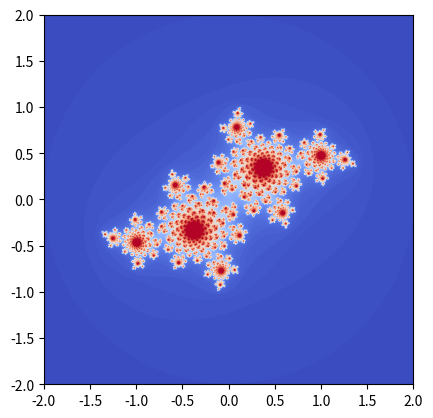

This chart was generated by the following Python code:
import numpy as np
import matplotlib.pyplot as plt

def JuliaSet(z_start, c, max_iterations):
    z = z_start
    for iterations in range(max_iterations):
        if abs(z) > 2:
            return max_iterations - iterations
        z = z**2 + c
        #z = z*z + c
        #z = c * np.sin(z) #or z = c*cos(z)

    return 0

def Julia_set(xmin, xmax, ymin, ymax, width, height, maxiter):
    x_vals = np.linspace(xmin, xmax, width)
    y_vals = np.linspace(ymin, ymax, height)
    #data   = np.zeros((width, height), dtype=np.uint8)
    data   = np.zeros((width, height))
    c      = -0.4 + 0.6j
    for x_index, x in enumerate(x_vals):
        for y_index, y in enumerate(y_vals):
            z = complex(x, y)
            data[x_index, y_index] = JuliaSet(z, c, maxiter)

    return (x, y, data)

xmin = -2
xmax =  2
ymin = -2
ymax =  2
x, y, z = Julia_set(xmin, xmax, ymin, ymax, 2000, 2000, 100)

X, Y = np.meshgrid(x, y)
Z = np.transpose(z)

#plt.contourf(X, Y, Z, 200)
plt.imshow(-Z, extent=[xmin, xmax, ymin, ymax], cmap='coolwarm')
plt.show()
